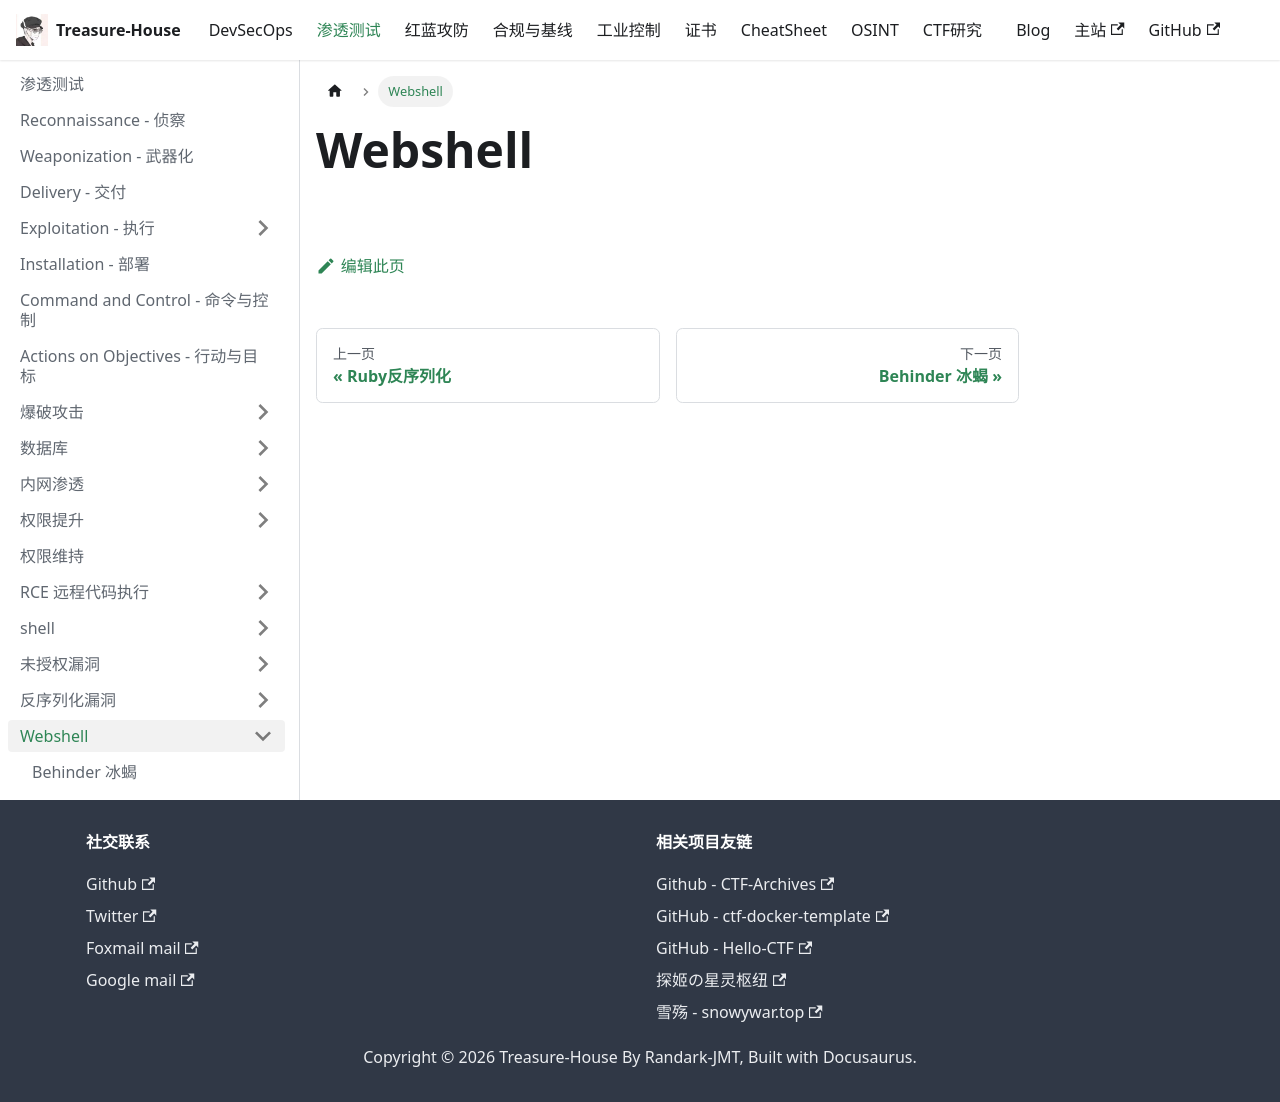

repository: Randark-JMT/Treasure-House · page: docs/Penetration/Webshell/index.html · generator: docusaurus

# Webshell
